Photos from the image-classification dataset "invasives" in the GitHub repository iandurbach/hands-on-ml. Its 2 classes are: invasive, non invasive.

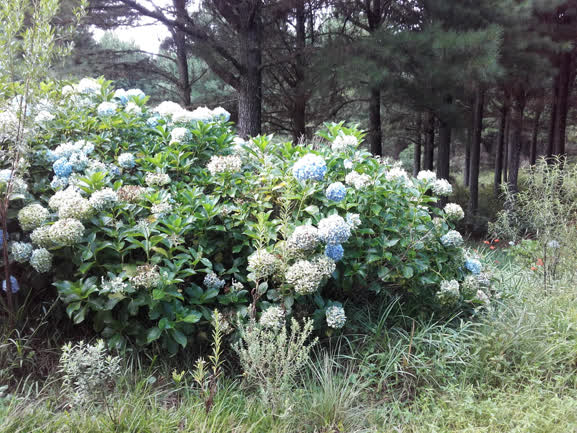
Label: invasive

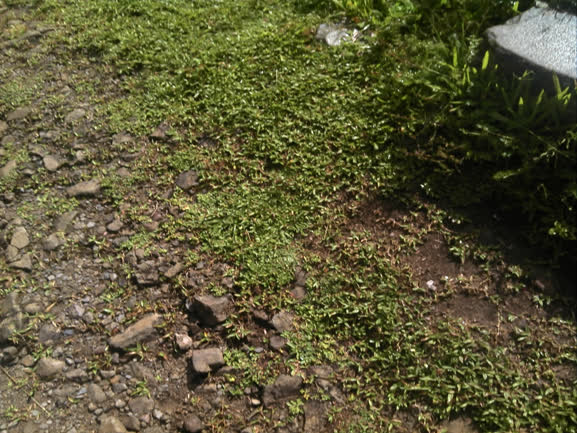
Label: non invasive

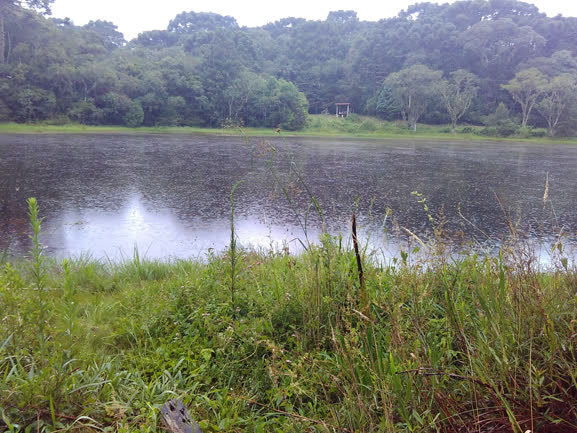
Label: non invasive

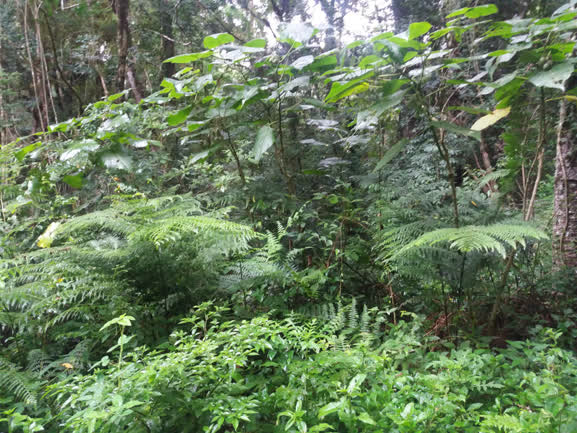
Label: non invasive

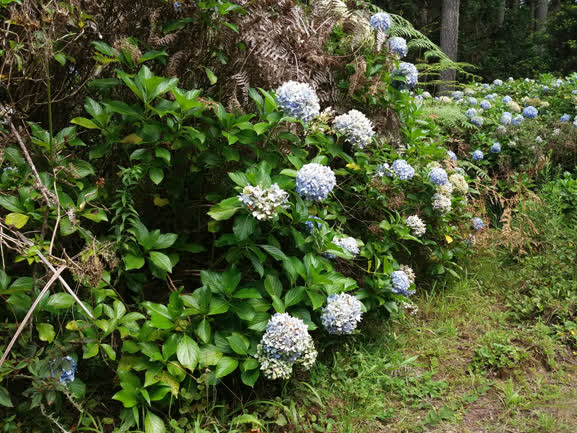
Label: invasive

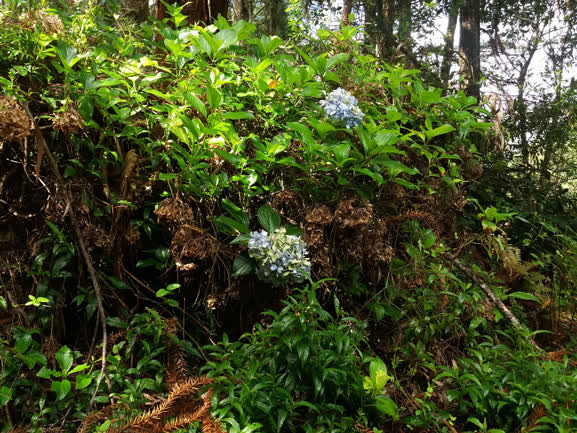
Label: invasive
